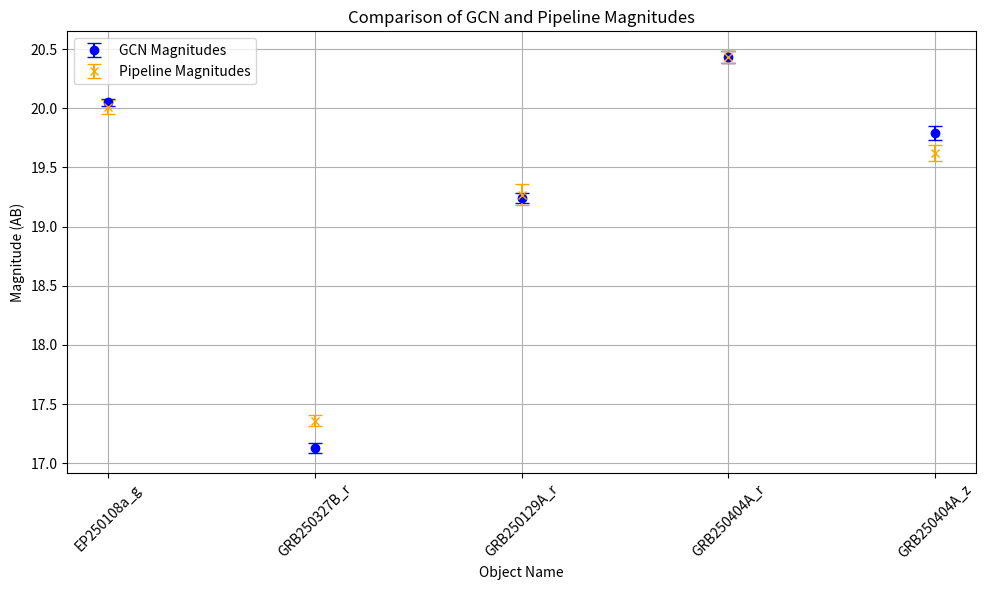

The matplotlib source for this figure:
import numpy as np
import matplotlib.pyplot as plt

names = ["EP250108a_g", "GRB250327B_r", "GRB250129A_r", "GRB250404A_r", "GRB250404A_z"]

mags_gcn = [20.05, 17.13, 19.24, 20.43, 19.79]
uncertainties_gcn = [0.03, 0.04, 0.04, 0.05, 0.06]

mags_pipeline = [20.01, 17.36, 19.27, 20.43, 19.62]
uncertainties_pipeline = [0.06, 0.05, 0.09, 0.05, 0.07]

plt.figure(figsize=(10, 6))
plt.errorbar(names, mags_gcn, yerr=uncertainties_gcn, fmt='o', label='GCN Magnitudes', capsize=5, color='blue')
plt.errorbar(names, mags_pipeline, yerr=uncertainties_pipeline, fmt='x', label='Pipeline Magnitudes', capsize=5, color='orange')
plt.xlabel('Object Name')
plt.ylabel('Magnitude (AB)')
plt.title('Comparison of GCN and Pipeline Magnitudes')
plt.xticks(rotation=45)
plt.legend()
plt.grid()
plt.tight_layout()
plt.show()
